Run: headless pygame with SDL's dummy video driver; simulated clock (each Clock.tick advances the game by its frame time, no real sleeping); random seed 0; keys injected as events and as key.get_pressed() state; mouse plan: one left click at the window centre at the start of phase 2, then a move to the lower-right quarter at the start of phase 3.
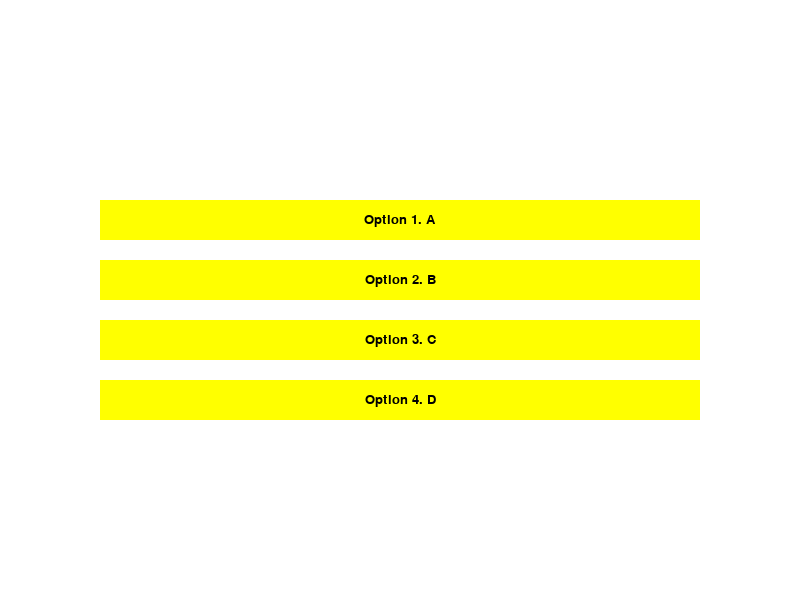
Frame 1 of 4 · flips 1–60 · no input
Frame 2 of 4 · flips 61–180 · clicked the window centre · tapped SPACE, RETURN · held RIGHT (→), D · screen unchanged from frame 1, image omitted
Frame 3 of 4 · flips 181–300 · moved the mouse to the lower-right quarter · held DOWN (↓), S · screen unchanged from frame 2, image omitted
Frame 4 of 4 · flips 301–420 · held LEFT (←), A, UP (↑), W · screen unchanged from frame 3, image omitted

The pygame program that drew these frames:

import pygame
import sys

# Initialize Pygame
pygame.init()

# Define some constants and colors
WIDTH, HEIGHT = 800, 600
colors = {
    "button": (255, 255, 0),  # Yellow
    "button_hover": (255, 255, 100),  # Light yellow for hover effect
    "button_click": (255, 0, 0),  # Red for click
    "background": (255, 255, 255),  # White background
}
small_font = pygame.font.SysFont("Arial", 20)

# Button class definition
class Button:
    def __init__(self, x, y, width, height, text, color, hover_color, font):
        self.rect = pygame.Rect(x, y, width, height)
        self.text = text
        self.color = color
        self.hover_color = hover_color
        self.font = font
        self.clicked = False

    def draw(self, screen):
        mouse_pos = pygame.mouse.get_pos()
        if self.rect.collidepoint(mouse_pos):
            pygame.draw.rect(screen, self.hover_color, self.rect)  # Change color on hover
        else:
            pygame.draw.rect(screen, self.color, self.rect)  # Default color

        # Render the text
        text_surf = self.font.render(self.text, True, (0, 0, 0))  # Black text
        text_rect = text_surf.get_rect(center=self.rect.center)
        screen.blit(text_surf, text_rect)

    def is_clicked(self, event):
        if event.type == pygame.MOUSEBUTTONDOWN:
            if self.rect.collidepoint(event.pos):
                self.clicked = True
                return True
        return False

# Set up display
screen = pygame.display.set_mode((WIDTH, HEIGHT))
pygame.display.set_caption("Multiple Buttons Color Change Example")

# List of labels and choices
labels = ["Option 1", "Option 2", "Option 3", "Option 4"]
choices = ["A", "B", "C", "D"]

# Button spacing and list creation using list comprehension
button_spacing = 60
buttons = [Button(100, 200 + i * button_spacing, 600, 40, labels[i] + ". " + choices[i], colors["button"], colors["button_hover"], small_font) for i in range(4)]

# Run the game loop
running = True
while running:
    for event in pygame.event.get():
        if event.type == pygame.QUIT:
            running = False

        # Check if any button is clicked
        for button in buttons:
            if button.is_clicked(event):
                button.color = colors["button_click"]  # Change color to red when clicked

    # Fill the background with white
    screen.fill(colors["background"])

    # Draw all the buttons
    for button in buttons:
        button.draw(screen)

    # Update the display
    pygame.display.flip()

# Quit Pygame
pygame.quit()
sys.exit()
